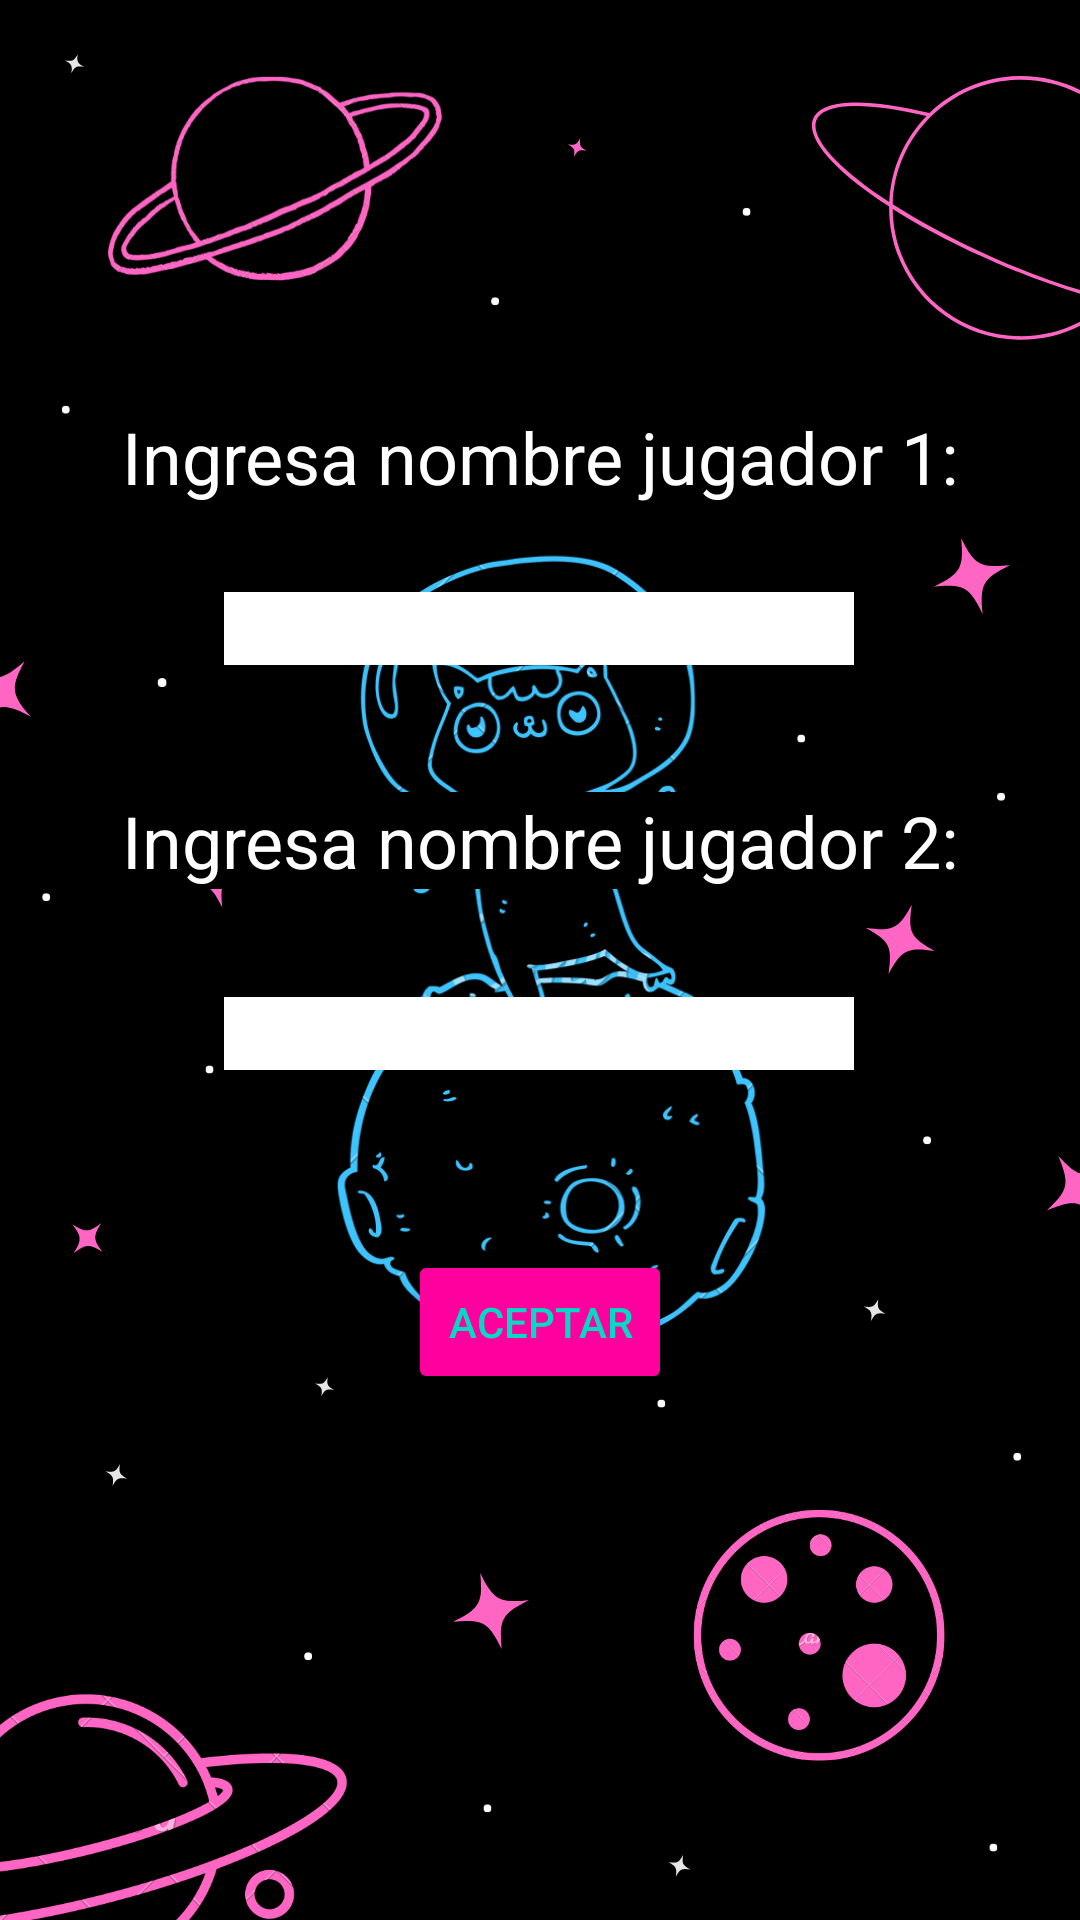

This screen was rendered from an Android layout file. Write that file and the resources it references.
<!-- AndroidManifest.xml: application theme Theme.JuegoGato -->
<!-- res/layout/activity_main3.xml -->
<?xml version="1.0" encoding="utf-8"?>
<androidx.constraintlayout.widget.ConstraintLayout xmlns:android="http://schemas.android.com/apk/res/android"
    xmlns:app="http://schemas.android.com/apk/res-auto"
    xmlns:tools="http://schemas.android.com/tools"
    android:layout_width="match_parent"
    android:layout_height="match_parent"
    android:background="@drawable/backgroundnames"
    tools:context=".MainActivity3">

    <TextView
        android:id="@+id/textView5"
        android:layout_width="wrap_content"
        android:layout_height="wrap_content"
        android:layout_marginTop="136dp"
        android:background="@color/black"
        android:text="@string/ingresa_nombre_jugador_1"
        android:textColor="@color/white"
        android:textSize="24sp"
        app:layout_constraintEnd_toEndOf="parent"
        app:layout_constraintStart_toStartOf="parent"
        app:layout_constraintTop_toTopOf="parent" />

    <TextView
        android:id="@+id/textView6"
        android:layout_width="wrap_content"
        android:layout_height="wrap_content"
        android:layout_marginTop="264dp"
        android:background="@color/black"
        android:text="@string/ingresa_nombre_jugador_2"
        android:textColor="@color/white"
        android:textSize="24sp"
        app:layout_constraintEnd_toEndOf="parent"
        app:layout_constraintStart_toStartOf="parent"
        app:layout_constraintTop_toTopOf="parent" />

    <EditText
        android:id="@+id/txtName1"
        android:layout_width="wrap_content"
        android:layout_height="wrap_content"
        android:layout_marginStart="34dp"
        android:layout_marginTop="29dp"
        android:background="@color/white"
        android:ems="10"
        android:inputType="textPersonName"
        app:layout_constraintStart_toStartOf="@+id/textView5"
        app:layout_constraintTop_toBottomOf="@+id/textView5"
        tools:ignore="TouchTargetSizeCheck,DuplicateSpeakableTextCheck,SpeakableTextPresentCheck" />

    <EditText
        android:id="@+id/txtName2"
        android:layout_width="wrap_content"
        android:layout_height="wrap_content"
        android:layout_marginStart="34dp"
        android:layout_marginTop="36dp"
        android:background="@color/white"
        android:ems="10"
        android:inputType="textPersonName"
        app:layout_constraintStart_toStartOf="@+id/textView6"
        app:layout_constraintTop_toBottomOf="@+id/textView6"
        tools:ignore="TouchTargetSizeCheck,SpeakableTextPresentCheck" />

    <Button
        android:id="@+id/button"
        android:layout_width="wrap_content"
        android:layout_height="wrap_content"
        android:layout_marginTop="60dp"
        android:backgroundTint="@color/pink"
        android:onClick="onClickAceptar"
        android:text="Aceptar"
        android:textColor="@color/teal_200"
        app:layout_constraintEnd_toEndOf="parent"
        app:layout_constraintStart_toStartOf="parent"
        app:layout_constraintTop_toBottomOf="@+id/txtName2" />
</androidx.constraintlayout.widget.ConstraintLayout>
<!-- resources referenced by this layout -->
<resources>
  <color name="black">#FF000000</color>
  <color name="pink">#FF009E</color>
  <color name="teal_200">#FF03DAC5</color>
  <color name="white">#FFFFFFFF</color>
  <!-- drawable backgroundnames: png bitmap (drawable, 271764 bytes) -->
  <string name="ingresa_nombre_jugador_1">Ingresa nombre jugador 1:</string>
  <string name="ingresa_nombre_jugador_2">Ingresa nombre jugador 2:</string>
  <style name="Theme.JuegoGato" parent="Theme.MaterialComponents.DayNight.NoActionBar">
          
          <item name="colorPrimary">@color/purple_500</item>
          <item name="colorPrimaryVariant">@color/purple_700</item>
          <item name="colorOnPrimary">@color/white</item>
          
          <item name="colorSecondary">@color/teal_200</item>
          <item name="colorSecondaryVariant">@color/teal_700</item>
          <item name="colorOnSecondary">@color/black</item>
          
          <item name="android:statusBarColor" tools:targetApi="l">?attr/colorPrimaryVariant</item>
          
      </style>
  <color name="purple_500">#FF6200EE</color>
  <color name="purple_700">#FF3700B3</color>
  <color name="teal_700">#FF018786</color>
</resources>
